Image classification data set "Small data traing" (GOBINATH-S05/Mudra-Detection on GitHub). Class labels (5): Alapadmam, Anjali, Mushti, Sikharam, Trishulam.

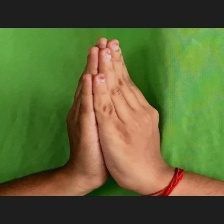
Label: Anjali

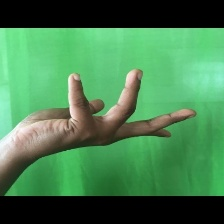
Label: Alapadmam

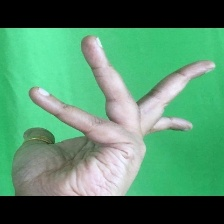
Label: Alapadmam

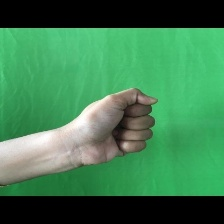
Label: Mushti

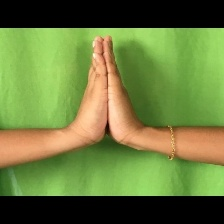
Label: Anjali

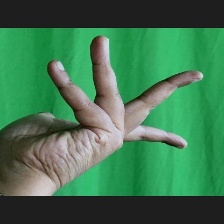
Label: Alapadmam
